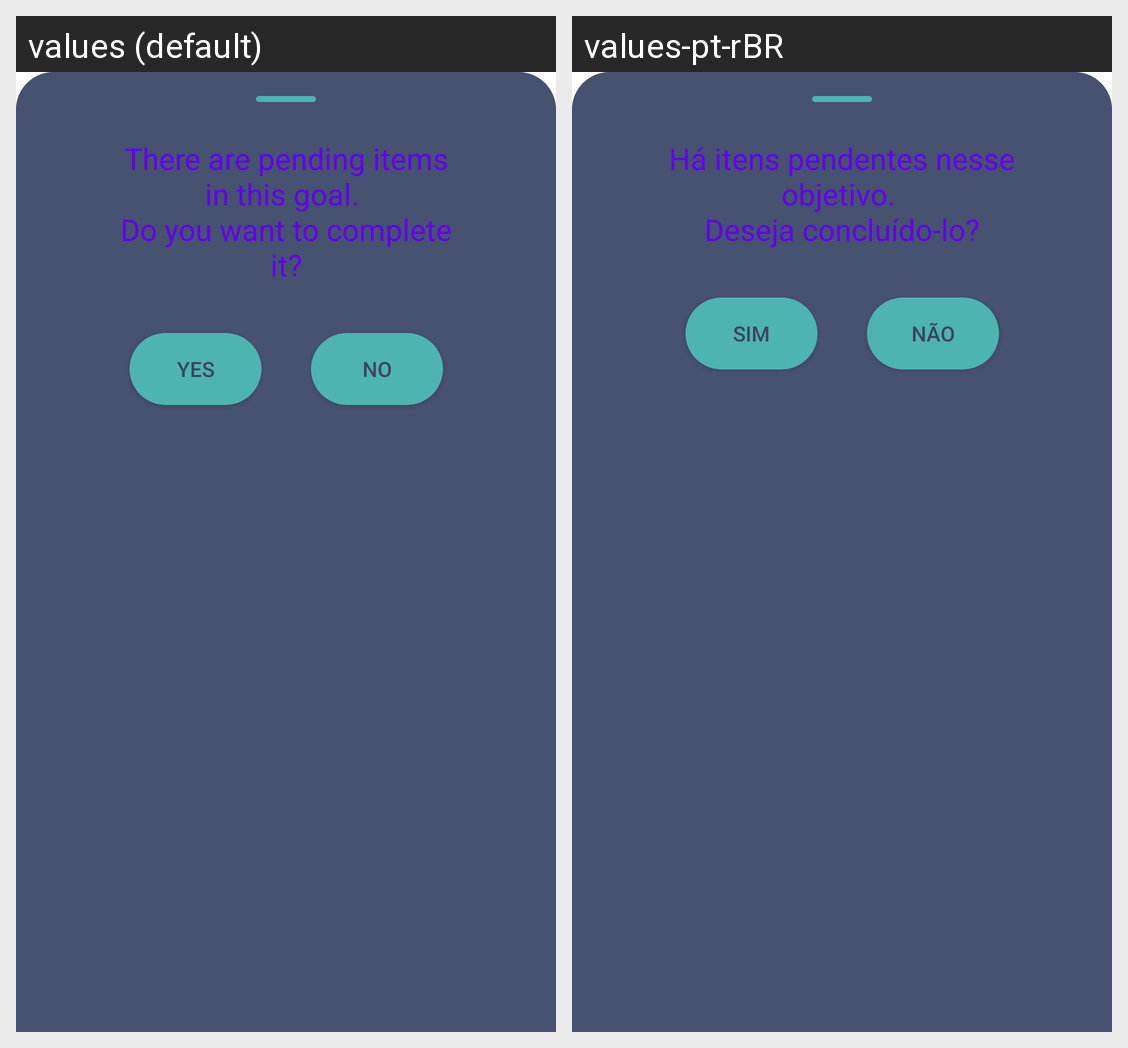

The Android screen above is rendered under two locales of the same app. Produce the string resources it draws, with the default and per-locale values.
Android screen res/layout/bottom_sheet_goal_done.xml rendered under 2 locales, left to right: values (default), values-pt-rBR. Device: Nexus 5 (rendered at 1080×1920; each locale shown at half size, 540×960, under a caption strip naming it); theme Theme.MaterialComponents.DayNight.NoActionBar.
Strings drawn on this screen, with the default value and each locale's value (text and hints the layout hard-codes, and strings that could not be matched under every locale, appear in the picture but are not listed):

goal_done_message
  values: There are pending items in this goal. 
      Do you want to complete it?
  values-pt-rBR: Há itens pendentes nesse objetivo. 
      Deseja concluído-lo?

goal_done_yes
  values: YES
  values-pt-rBR: SIM

goal_done_no
  values: NO
  values-pt-rBR: NÃO
